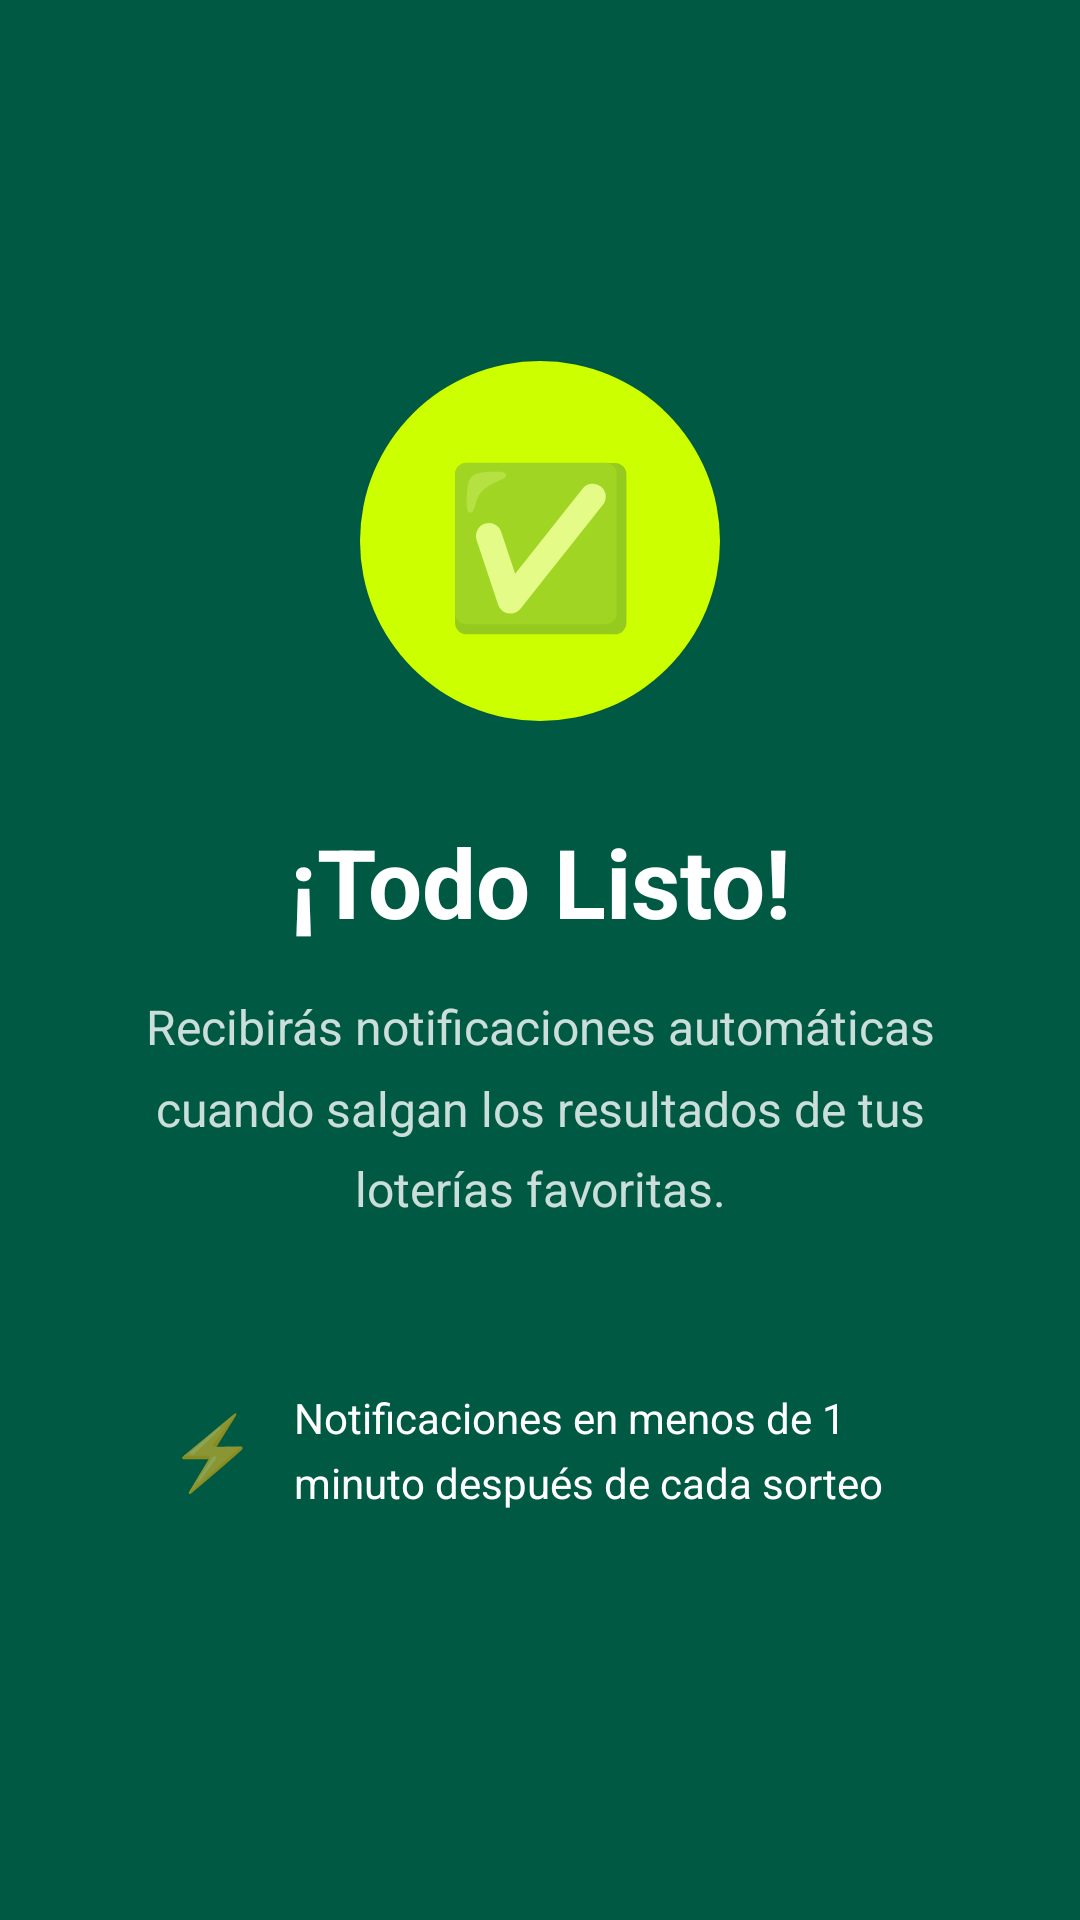

This screen was rendered from an Android layout file. Write that file and the resources it references.
<!-- AndroidManifest.xml: application theme Theme.LoteriaVIP -->
<!-- res/layout/onboarding_page_ready.xml -->
<?xml version="1.0" encoding="utf-8"?>
<LinearLayout
    xmlns:android="http://schemas.android.com/apk/res/android"
    android:layout_width="match_parent"
    android:layout_height="match_parent"
    android:orientation="vertical"
    android:gravity="center"
    android:background="@color/green_primary"
    android:padding="40dp">

    
    <FrameLayout
        android:layout_width="120dp"
        android:layout_height="120dp"
        android:layout_marginBottom="32dp">

        <View
            android:layout_width="120dp"
            android:layout_height="120dp"
            android:background="@drawable/bg_circle_lime"/>

        <TextView
            android:layout_width="match_parent"
            android:layout_height="match_parent"
            android:text="✅"
            android:textSize="52sp"
            android:gravity="center"/>

    </FrameLayout>

    <TextView
        android:layout_width="match_parent"
        android:layout_height="wrap_content"
        android:text="¡Todo Listo!"
        android:textSize="32sp"
        android:textStyle="bold"
        android:textColor="@color/white"
        android:gravity="center"
        android:layout_marginBottom="16dp"/>

    <TextView
        android:layout_width="match_parent"
        android:layout_height="wrap_content"
        android:text="Recibirás notificaciones automáticas cuando salgan los resultados de tus loterías favoritas."
        android:textSize="16sp"
        android:textColor="#CCFFFFFF"
        android:gravity="center"
        android:lineSpacingMultiplier="1.4"
        android:layout_marginBottom="40dp"/>

    
    <LinearLayout
        android:layout_width="match_parent"
        android:layout_height="wrap_content"
        android:orientation="horizontal"
        android:gravity="center"
        android:background="@drawable/bg_card_translucent"
        android:padding="16dp">

        <TextView
            android:layout_width="wrap_content"
            android:layout_height="wrap_content"
            android:text="⚡"
            android:textSize="24sp"
            android:layout_marginEnd="12dp"/>

        <TextView
            android:layout_width="0dp"
            android:layout_height="wrap_content"
            android:layout_weight="1"
            android:text="Notificaciones en menos de 1 minuto después de cada sorteo"
            android:textSize="14sp"
            android:textColor="@color/white"
            android:lineSpacingMultiplier="1.3"/>

    </LinearLayout>

</LinearLayout>
<!-- resources referenced by this layout -->
<resources>
  <color name="green_primary">#005943</color>
  <color name="white">#FFFFFF</color>
  <!-- drawable bg_circle_lime (drawable) -->
  <?xml version="1.0" encoding="utf-8"?>
  <shape xmlns:android="http://schemas.android.com/apk/res/android"
      android:shape="oval">
      <solid android:color="#CCFF00"/>
  </shape>
  <style name="Theme.LoteriaVIP" parent="Theme.MaterialComponents.Light.NoActionBar">
          <item name="colorPrimary">@color/green_primary</item>
          <item name="colorPrimaryDark">@color/green_primary_dark</item>
          <item name="colorAccent">@color/lime_accent</item>
          <item name="colorPrimaryVariant">@color/green_primary_dark</item>
          <item name="colorSecondary">@color/lime_accent</item>
          <item name="colorSecondaryVariant">@color/green_primary_dark</item>
          <item name="colorSurface">@color/white</item>
          <item name="colorOnSurface">@color/green_primary_dark</item>
          <item name="android:statusBarColor">@color/white</item>
          <item name="android:windowLightStatusBar">true</item>
      </style>
  <color name="green_primary_dark">#004030</color>
  <color name="lime_accent">#CCFF00</color>
</resources>
